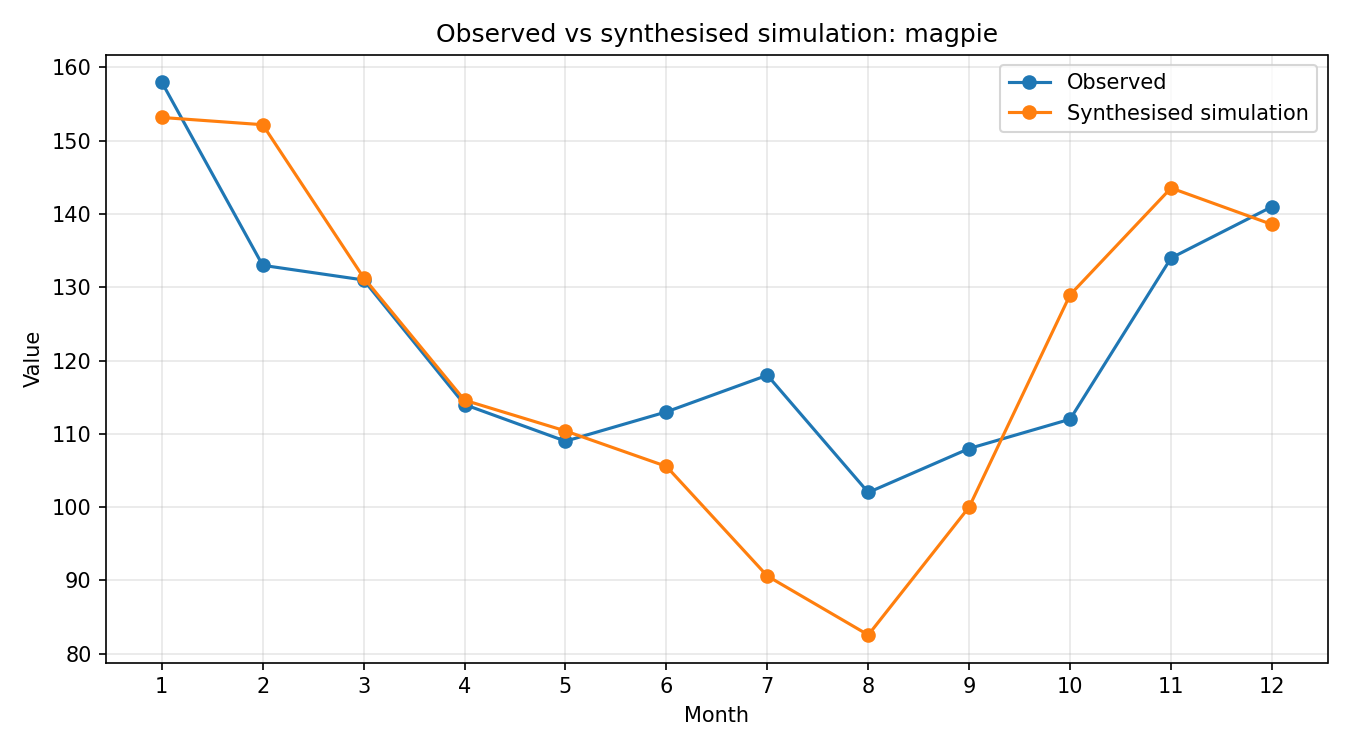

The file beside this chart, header and first rows:
month, observed, simulated_raw, synthesised
1, 158, 0.955, 153.2
2, 133, 0.9488, 152.2
3, 131, 0.8187, 131.3
4, 114, 0.7144, 114.6
5, 109, 0.6883, 110.4
6, 113, 0.6581, 105.6
7, 118, 0.5648, 90.6
8, 102, 0.5147, 82.56
9, 108, 0.6236, 100
10, 112, 0.8041, 129
11, 134, 0.895, 143.6
12, 141, 0.8639, 138.6
